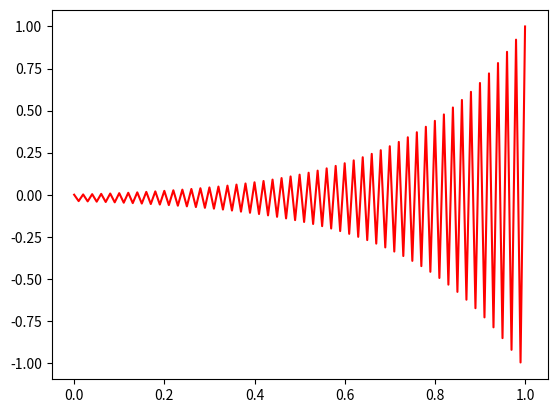

Reproduce this figure in Python.
import numpy as np
import matplotlib.pyplot as plt
from scipy.linalg import solve_banded

def get_xmin():
    # return left end of domain
    xmin = 0.0
    return xmin

def get_xmax():
    # return right end of domain
    xmax = 1.0
    return xmax

def get_L():
    # return length of domain
    L = get_xmax()-get_xmin()
    return L

def get_ax():
    # return advection velocity value
    ax = 1e-0
    return ax

def get_kappa():
    # return kappa value
    kappa = 1e-4
    assert(kappa>=0)
    return kappa

def get_Ne():
    # return number of elements in the mesh
    Ne = 100
    assert(Ne>1) # need more than 1 element (otherwise only 2 mesh vertices for 2 domain end points)
    return Ne

def get_nen():
    # return number of vertices for an element
    nen = 2 # 1D
    return nen

def get_nes():
    # return number of shape/basis function for an element
    nes = 2 # 1D and linear
    return nes

def get_neq():
    # return number of numerical integration/quadrature points for an element
    neq = 1 # 1-point rule
    return neq

def get_xieq_and_weq():
    # return location of numerical integration/quadrature points in parent coordinates of an element
    neq = get_neq()
    xieq = np.zeros(neq)
    xieq[0] = 0.0 # mid-point for 1-point rule in bi-unit 1D element
    weq = np.zeros(neq)
    weq[0] = 2.0 # mid-point for 1-point rule in bi-unit 1D element
    return xieq, weq # mid-point for 1-point rule in bi-unit 1D element

def get_h():
    # return mesh size
    h = get_L()/get_Ne() # uniform mesh
    return h

def get_ienarray():
    # return element-node connectivity
    Ne = get_Ne()
    nen = get_nen()
    ien = np.zeros([Ne,nen])
    # loop over mesh cells
    for e in range(Ne): # loop index in [0,Ne-1]
        ien[e,0] = e
        ien[e,1] = e+1
    ien = ien.astype('int')
    return ien

def get_left_bdry_value():
    # return left bdry. value (Dirichlet BC)
    return 0.0

def get_right_bdry_value():
    # return right bdry. value (Dirichlet BC)
    return 1.0

def get_shp_and_shpdlcl():
    # return shape function values at numerical integration/quadrature points
    nes = get_nes()
    neq = get_neq()
    xieq, weq = get_xieq_and_weq()
    assert(nes==2) # 1D and linear
    shp = np.zeros([nes,neq])
    shpdlcl = np.zeros([nes,neq]) # 1D
    for q in range(neq): # loop index in [0,neq-1]
        shp[0,q] = 0.5*(1-xieq[q])
        shpdlcl[0,q] = -0.5 # -1.0/2.0 for bi-unit 1D linear element
        shp[1,q] = 0.5*(1+ xieq[q])
        shpdlcl[1,q] = 0.5 # 1.0/2.0 for bi-unit 1D linear element
    return shp, shpdlcl

def apply_num_scheme():
    # apply numerical scheme

    xmin = get_xmin()
    xmax = get_xmax()

    ax = get_ax()
    kappa = get_kappa()

    Ne = get_Ne()
    Nn = Ne+1
    h = get_h()

    nen = get_nen()
    nes = get_nes()
    neq = get_neq()

    ien = get_ienarray()

    display_phi_plot = True

    xpoints = np.linspace(xmin,xmax,Nn,endpoint=True) # location of mesh vertices

    phi_gfem = np.zeros(Nn)

    # note 1D and linear elements, and ordered numbering leads to a tridiagonal banded matrix
    Abanded = np.zeros([3,Nn]) # left-hand-side (tridiagonal) matrix including all mesh vertices
    b = np.zeros(Nn) # right-hand-side vector including all mesh vertices

    # apply BCs
    phi_gfem[0] = get_left_bdry_value() # left BC
    phi_gfem[Nn-1] = get_right_bdry_value() # right BC

    xieq, weq = get_xieq_and_weq()
    shp, shpdlcl = get_shp_and_shpdlcl() # same type of elements in the entire mesh

    # loop over mesh cells
    for e in range(Ne): # loop index in [0,Ne-1]
        # local/element-level data (matrix and vector)
        assert(nes==nen) # linear elements
        Ae = np.zeros([nen,nen])
        be = np.zeros(nen)

        jac = h/2.0 # 1D and linear elements with uniform spacing
        jacinv = 1/jac # 1D and linear elements
        detj = jac # 1D

        shpdgbl = jacinv*shpdlcl

        for q in range(neq): # loop index in [0,neq-1]
            wdetj = weq[q]*detj
            for idx_a in range(nes): # loop index in [0,nes-1]
                be[idx_a] = 0 # no source term
                for idx_b in range(nes): # loop index in [0,nes-1]
                    Ae[idx_a,idx_b] = Ae[idx_a,idx_b] \
                                      + (shpdgbl[idx_a,q])*ax*shp[idx_b]*wdetj \
                                      - (shpdgbl[idx_a,q])*kappa*(shpdgbl[idx_b,q])*wdetj

        # print(Ae) # debug
        # assembly: recall 1D and linear elements, and ordered numbering for a tridiagonal matrix
        for idx_a in range(nes): # loop index in [0,nes-1]
            b[ien[e,idx_a]] = b[ien[e,idx_a]] + be[idx_a]
            Abanded[1,ien[e,idx_a]] = Abanded[1,ien[e,idx_a]] + Ae[idx_a,idx_a]
        Abanded[0,ien[e,1]] = Abanded[0,ien[e,1]] + Ae[0,1] # upper side of diagonal
        Abanded[2,ien[e,0]] = Abanded[2,ien[e,0]] + Ae[1,0] # lower side of diagonal

    # account for BCs in b
    # for now we assume Dirichlet BCs are zero (on left and right ends of the domain)
    b[0] = phi_gfem[0]
    b[1] = b[1] - Abanded[2,0]*b[0]
    b[Nn-1] = phi_gfem[Nn-1]
    b[Nn-2] = b[Nn-2] - Abanded[0,Nn-1]*b[Nn-1]
    Abanded[1,0] = 1.0
    Abanded[0,1] = 0.0 # upper side of diagonal
    Abanded[2,0] = 0.0 # lower side of diagonal
    Abanded[0,Nn-1] = 0.0 # upper side of diagonal
    Abanded[2,Nn-2] = 0.0 # lower side of diagonal
    Abanded[1,Nn-1] = 1.0

    phi_gfem = solve_banded((1,1),Abanded,b)

    if (display_phi_plot):
        plt.plot(xpoints,phi_gfem,'r')
        plt.savefig('mane6760_1D_ADeqn_GalerkinFEM_ex1_v1_plot1.pdf')
        plt.show()

apply_num_scheme()
